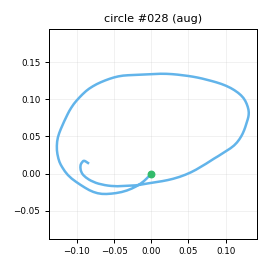

Values plotted in this chart, from the file beside it:
t_s, ax, ay, az, gx, gy, gz, seq
0.00000, -0.8388, 0.07968, 0.07952, -19.92, 23.92, -20.69, 0
0.01000, -0.8763, 0.08698, 0.09350, -25.09, 27.11, -18.8, 1
0.02000, -0.9566, 0.09300, 0.05232, -29.29, 30.58, -17.12, 2
0.03000, -1.024, 0.1004, 0.04445, -34.87, 32.33, -16.05, 3
0.04000, -1.06, 0.1059, 0.02325, -42.09, 31.92, -14.22, 4
0.05100, -1.137, 0.06379, 0.01619, -48.55, 29.98, -15.49, 5
0.06000, -1.202, -0.02991, 0.01981, -56.08, 27.82, -16.33, 6
0.07000, -1.241, -0.1164, -0.01912, -61.1, 24.14, -16.53, 7
0.08000, -1.274, -0.2029, -0.00421, -62.61, 18.23, -16.12, 8
0.09100, -1.288, -0.2566, 0.00223, -62.43, 11.71, -13.43, 9
0.1, -1.328, -0.2855, 0.00151, -61.96, 7.331, -9.22, 10
0.11, -1.369, -0.2943, -0.01029, -58.84, 4.106, -10.12, 11
0.12, -1.386, -0.2725, -0.03541, -55.11, -1.161, -12.5, 12
0.13, -1.398, -0.256, -0.04923, -52.87, -8.331, -19.48, 13
0.14, -1.405, -0.2345, -0.04695, -50.2, -15.27, -29.26, 14
0.15, -1.375, -0.2559, -0.06471, -50.75, -22.35, -39.55, 15
0.16, -1.307, -0.3612, -0.08636, -51.58, -29.58, -49.41, 16
0.17, -1.245, -0.516, -0.08299, -53.73, -33.97, -50.33, 17
0.18, -1.213, -0.6311, -0.08938, -54.81, -37, -44.5, 18
0.19, -1.207, -0.6821, -0.07700, -51.98, -38.84, -39.04, 19
0.2, -1.132, -0.682, -0.05501, -45.68, -42.77, -33.32, 20
0.21, -1.051, -0.6421, -0.02916, -36.68, -45.01, -31.09, 21
0.221, -0.9671, -0.6078, 0.02433, -27.54, -42.51, -36.12, 22
0.23, -0.9676, -0.5693, 0.00859, -21.48, -36.5, -42.78, 23
0.24, -1.008, -0.5873, -0.07195, -16.04, -35.03, -47.77, 24
0.25, -1.035, -0.5898, -0.1263, -12.75, -40.58, -49.63, 25
0.261, -0.9834, -0.6203, -0.1301, -10.6, -48.18, -48.87, 26
0.27, -0.9241, -0.6564, -0.02849, -6.78, -53.11, -46.35, 27
0.28, -0.8905, -0.6964, 0.03046, -0.7889, -53.05, -43.63, 28
0.29, -0.8663, -0.7258, 0.01271, 3.556, -50.96, -39.04, 29
0.3, -0.8241, -0.7023, 0.02647, 8.996, -50.4, -33.87, 30
0.31, -0.7922, -0.6474, 0.05027, 15.4, -50.05, -32.74, 31
0.32, -0.7997, -0.5991, 0.05296, 18.98, -49.16, -34.91, 32
0.33, -0.7846, -0.6026, 0.05323, 20.67, -47.75, -36.72, 33
0.34, -0.7776, -0.6371, 0.03913, 20.46, -45.83, -36.97, 34
0.35, -0.7807, -0.6855, 0.01696, 20.74, -43.77, -33.85, 35
0.36, -0.7467, -0.7308, 0.00469, 20.67, -42.57, -26.28, 36
0.37, -0.7392, -0.7225, 0.01463, 21.27, -40.94, -17.99, 37
0.38, -0.7349, -0.7228, 0.03505, 24.72, -40.83, -10.32, 38
0.391, -0.7355, -0.7005, 0.06534, 27.56, -40.32, -6.38, 39
0.4, -0.6879, -0.6484, 0.08766, 32.56, -39.96, -6.077, 40
0.41, -0.6924, -0.6163, 0.09920, 35.6, -39.36, -8.322, 41
0.42, -0.6692, -0.6046, 0.1113, 37.65, -38.76, -11.9, 42
0.431, -0.6325, -0.6129, 0.1242, 39.94, -36.98, -15.09, 43
0.44, -0.632, -0.6242, 0.1272, 42.79, -33.17, -18.82, 44
0.45, -0.6277, -0.6613, 0.1401, 45.29, -28.96, -18.78, 45
0.46, -0.6077, -0.6588, 0.1203, 47.3, -26.21, -14.5, 46
0.47, -0.5987, -0.6572, 0.09963, 49.44, -23.07, -6.449, 47
0.48, -0.5854, -0.6046, 0.09190, 51.27, -21.21, 0.07184, 48
0.49, -0.5341, -0.5733, 0.09045, 51.83, -19.08, 5.995, 49
0.5, -0.5053, -0.5495, 0.1089, 52.78, -16.65, 8.748, 50
0.51, -0.4912, -0.5089, 0.1203, 54.53, -13.34, 8.264, 51
0.52, -0.4868, -0.4714, 0.1262, 57.92, -9.32, 3.98, 52
0.53, -0.5158, -0.4486, 0.1099, 60.85, -4.727, -2.92, 53
0.54, -0.5585, -0.4764, 0.08912, 63.17, -2.963, -9.668, 54
0.55, -0.5578, -0.5236, 0.08711, 63.6, -2.006, -14.15, 55
0.561, -0.5616, -0.5772, 0.09003, 64.47, -3.527, -13.15, 56
0.57, -0.5522, -0.5957, 0.08753, 65.19, -3.628, -9.555, 57
0.58, -0.4955, -0.5619, 0.09776, 66.29, -3.611, -3.435, 58
0.59, -0.5062, -0.4967, 0.1269, 69.01, -2.071, 2.162, 59
... 103 more rows
